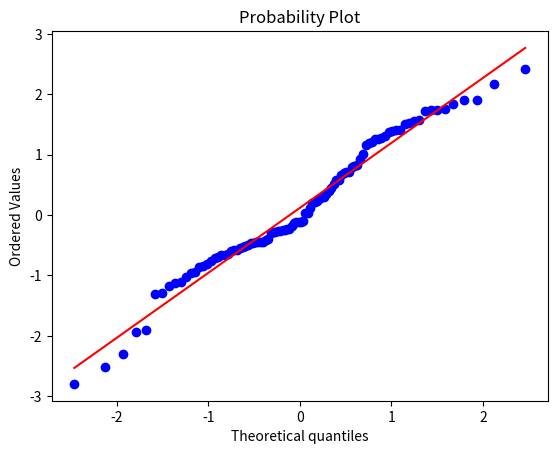

This figure's Python source: (Note: this script raises an exception after producing the figure.)
# -*- coding: utf-8 -*-
"""
Created on Sun Mar 15 16:41:49 2020

[redacted]
"""

import numpy as np
#from scipy import stats    
import scipy as sy

amostra1 = [62, 58, 70, 65, 80]
amostra2 = [63, 63, 63, 63, 63]
amostra3 = [42, 65, 55, 78, 75]
amostra4 = [68, 46, 85, 90, 56]

np.mean(amostra1)
np.median(amostra1)
quartis = np.quantile(amostra1, [0, 0.5, 1])
quartis
np.average(amostra1)


np.std(amostra1)

# Distribuicao binomial
from scipy.stats import binom
#

probCara = binom.pmf(3,5,0.5)
print(probCara)

# prova 12 questoes
# probabilidade de acertar 7 questoes
# cada questao 4 alternativas
probProva = binom.pmf(7, 12, 0.25)
print(probProva)

# 4 sinais de 4 tempos
# probabilidade de sinal ta verde 0,1,2,3,4 0,25

probVerde1 = binom.pmf(1,4,0.25) # prop.de encontra 1 verde
print(probVerde1)
probVerde2 = binom.pmf(2,4,0.25) # prop.de encontra 2 verdes
print(probVerde2)
probVerde3 = binom.pmf(3,4,0.25) # prop.de encontra 3 verdes
print(probVerde3)
probVerde4 = binom.pmf(4,4,0.25) # prop.de encontra 4 verdes 
print(probVerde4)

# probabildade cumulativa

probCum = binom.cdf(4,4,0.25) # prop.de encontra 1 verde
print(probCum)

# Distribuicao normal
from scipy.stats import norm

# Seja media = 8, dp = 2, objeto < 6
# obs: usa cdf quando menor e sf quando maior
aleat = norm.cdf(6,8,2)
print(aleat)


# Seja media = 8, dp = 2, objeto > 6
aleat = norm.sf(6, 8, 2)
print (aleat)


# Seja media = 8, dp = 2, peso objeto > 6 ou menor que 10
aleat = norm.cdf(6,8,2) + norm.sf(10, 8, 2)
print(aleat)

# Seja media = 8, dp = 2, peso objeto menor que 10 e menor que 8
aleat = norm.cdf(10,8,2) - norm.cdf(8,8,2)
print(aleat)

# teste para saber se a distribuicao e normal
from scipy import stats
from scipy.stats import norm
import matplotlib.pyplot as plt

# pyplot recursos graficos do pyton

# gerar os dados
dados = norm.rvs(size = 100)
stats.probplot(dados, plot= plt)

stats.shapiro(dados)

####
#T de Student
####

# media salario 75 Dp 10 amosra 9
# Qual a probabilidade de selecionar um cientista
#  de dados que ganhe salario MENOR que 80
# t = 1,5

from scipy.stats import t

tstMenor = t.cdf(1.5, 8)
print(tst)


# selecionar um cientista
#  de dados que ganhe salario MAIOR que 80
tstMaior = t.sf(1.5, 8)
print(tstMaior)














